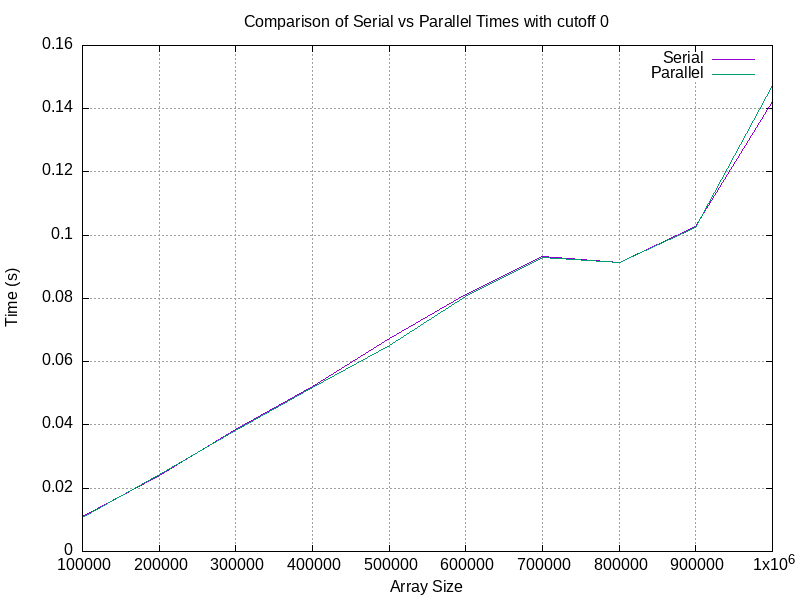

The file beside this chart, header and first rows:
Array Size, Serial Time, Parallel Time
100000, 0.011, 0.01083
200000, 0.024, 0.0245
300000, 0.03867, 0.03817
400000, 0.05217, 0.052
500000, 0.06733, 0.065
600000, 0.08117, 0.0805
700000, 0.09333, 0.09283
800000, 0.09133, 0.0915
900000, 0.1028, 0.1025
1000000, 0.1423, 0.1475
